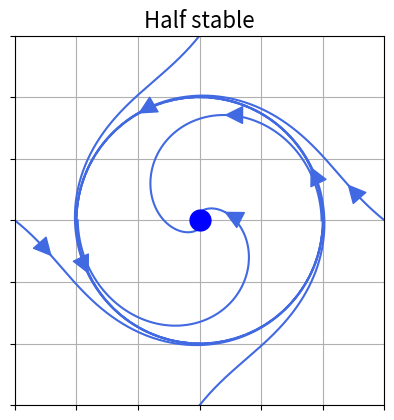

Python code for this plot:
import numpy as np
import matplotlib.pyplot as plt
from scipy.integrate import odeint

def add_arrow(line, position=None, direction='right', size=30, color=None):
    """
    add an arrow to a line.

    line:       Line2D object
    position:   x-position of the arrow. If None, mean of xdata is taken
    direction:  'left' or 'right'
    size:       size of the arrow in fontsize points
    color:      if None, line color is taken.
    """
    if color is None:
        color = line.get_color()

    xdata = line.get_xdata()
    ydata = line.get_ydata()

    if position is None:
        position = xdata.mean()
    # find closest index
    start_ind = np.argmin(np.absolute(xdata - position))
    if direction == 'right':
        end_ind = start_ind + 1
    else:
        end_ind = start_ind - 1

    line.axes.annotate('',
        xytext=(xdata[start_ind], ydata[start_ind]),
        xy=(xdata[end_ind], ydata[end_ind]),
        arrowprops=dict(arrowstyle="-|>", color=color),
        size=size
    )

# A stable spiral fixed point

def f(state ,t):
    x,y=state  # unpack state vector
    xdot=x*(1-x**2-y**2)-y
    ydot=y*(1-x**2-y**2)+x
    return xdot,ydot

def f2(state ,t):
    x,y=state  # unpack state vector
    xdot=-x*(1-x**2-y**2)-y
    ydot=-y*(1-x**2-y**2)+x
    return xdot,ydot

t=np.arange(0.0,6.2,0.0001)    # time steps

# Note that using plt.subplots below is equivalent to using
# fig = plt.figure and then ax = fig.add_subplot(111)

fig, ax = plt.subplots()

ax.grid()
#plt.axvline(0,color='black')
#plt.axhline(0,color='black')
#plt.axis('off')
#ax.set_xticklabels([])
#ax.set_yticklabels([])
ax.set_xlim([-1.5,1.5])
ax.set_ylim([-1.5,1.5])
ax.set_xticklabels([])
ax.set_yticklabels([])

# flow lines from different intitial conditions

initial1=[1,0]
states1=odeint(f,initial1,t)
flow1=ax.plot(states1[:,0],states1[:,1],color='royalblue',linestyle='--')[0]
add_arrow(flow1,position=-0.5)

initial1=[0.99,0.0]
states1=odeint(f2,initial1,t)
flow1=ax.plot(states1[:,0],states1[:,1],color='royalblue')[0]
add_arrow(flow1,position=0.2)

initial1=[-0.99,0.0]
states1=odeint(f2,initial1,t)
flow1=ax.plot(states1[:,0],states1[:,1],color='royalblue')[0]
add_arrow(flow1,position=0.2)

initial1=[1.5,0.0]
states1=odeint(f,initial1,t)
flow1=ax.plot(states1[:,0],states1[:,1],color='royalblue')[0]
add_arrow(flow1,position=1.2)

initial1=[0,1.5]
states1=odeint(f,initial1,t)
flow1=ax.plot(states1[:,0],states1[:,1],color='royalblue')[0]
add_arrow(flow1,position=0.9)

initial1=[-1.5,0.0]
states1=odeint(f,initial1,t)
flow1=ax.plot(states1[:,0],states1[:,1],color='royalblue')[0]
add_arrow(flow1,position=-1.2)

initial1=[0,-1.5]
states1=odeint(f,initial1,t)
flow1=ax.plot(states1[:,0],states1[:,1],color='royalblue')[0]
add_arrow(flow1,position=-0.9)

#ax.set_xlabel("$x$",fontsize=12)
#ax.set_ylabel("$y$",fontsize=12)

ax.plot(0,0,'bo',markersize=15)
#ax.plot(0,0,'bo',fillstyle='none',markersize=15)

ax.set_aspect('equal')

ax.set_title(r"Half stable",fontsize=16)

fig.savefig("2d-limit-cycle2c.pdf")
plt.show()

